16-way image classification set "mushroom_species_dataset" from GitHub (TaiE64/COMP0220-DeepLearning-Coursework-AI-Mushroom-Expert-Group013); label vocabulary: Amanita calyptroderma, Armillaria mellea, Armillaria tabescens, Artomyces pyxidatus, Bolbitius titubans, Boletus pallidus, Boletus rex-veris, Cantharellus californicus, Ganoderma tsugae, Leucoagaricus leucothites, Lycogala epidendrum, Trametes gibbosa, Trametes versicolor, Trichaptum biforme, Tylopilus felleus, Tylopilus rubrobrunneus.

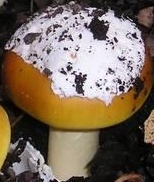
Label: Amanita calyptroderma

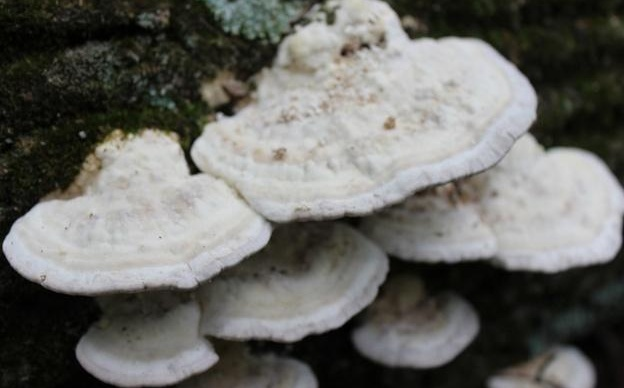
Label: Trametes gibbosa

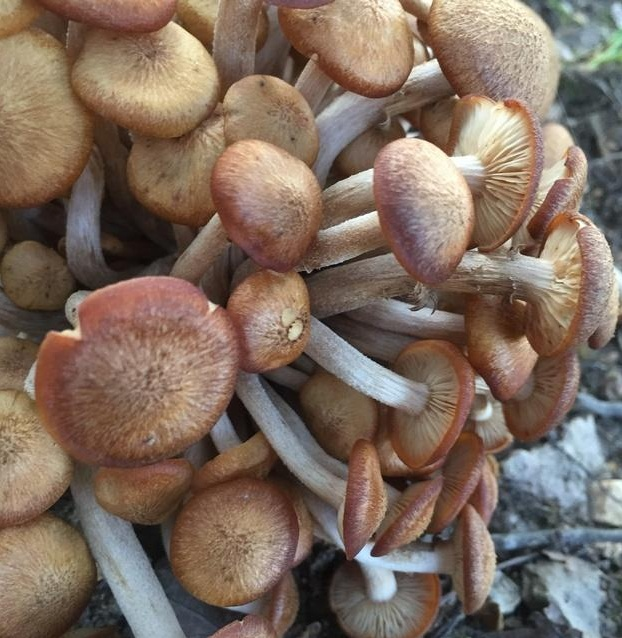
Label: Armillaria tabescens

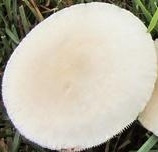
Label: Leucoagaricus leucothites

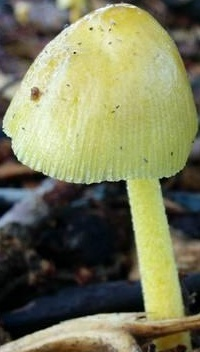
Label: Bolbitius titubans

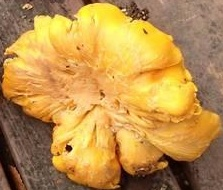
Label: Cantharellus californicus
